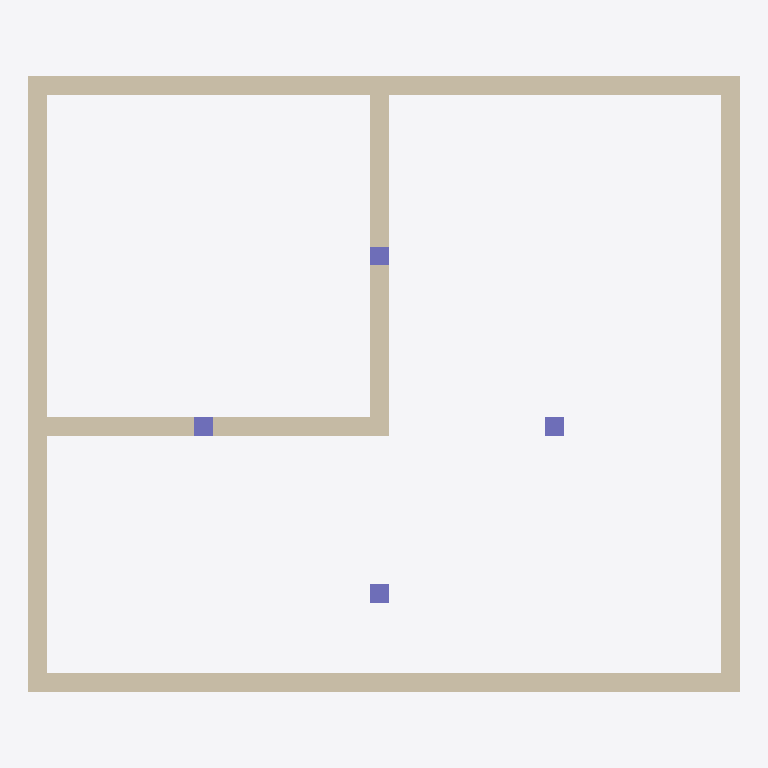
Plan cut of the same IFC building model at storey 'L2' (level 3.00 m, cut at 4.40 m), seen from above with north up, elements coloured by IFC class: 8 walls (beige), 4 columns (violet). Cut surfaces are drawn darker.
Extent 7.5 m × 6.5 m × 3.0 m (x, y, z). Storeys (2): L1 at 0.00 m; L2 at 3.00 m. Elements (12): 8 IfcWall, 4 IfcColumn.

HEADER;
FILE_DESCRIPTION(('ViewDefinition [CoordinationView]','RevitIdentifiers [ContentGUID: cbb0ae2e-6350-4225-8ca4-af668662c38d, VersionGUID: fae2a82c-a33d-47f6-a5d4-1887e8955c96, NumberOfSaves: 24]','CoordinateReference [CoordinateBase: Shared Coordinates]'),'2;1');
FILE_NAME('01_02_008.ifc','2026-01-07T16:58:06+01:00',(''),(''),'ODA SDAI 24.6','Autodesk Revit 24.3.30.11 (ENU) - IFC 24.3.30.11','');
FILE_SCHEMA(('IFC4X3'));
ENDSEC;
DATA;
#27=IFCPROJECT('3BiAukOr129OoahsPvdJnz',#18,'Project Number',$,$,'Project Name','Project Status',(#22),#470);
#42=IFCSITE('3BiAukOr129OoahsPvdJn$',#18,'Default',$,$,#41,$,$,.ELEMENT.,(42,21,31,401672),(-71,-3,-24,-345703),0.0,$,$);
#32=IFCBUILDING('3BiAukOr129OoahsPvdJny',#18,'Building Name',$,$,#30,$,'Building Name',.ELEMENT.,$,$,#31);
#35=IFCBUILDINGSTOREY('2JF4e6axWHqu3u0C1FZlmi',#18,'L1',$,'Level:8mm Head',#34,$,'L1',.ELEMENT.,0.0);
#39=IFCBUILDINGSTOREY('1ZGO8hrFCHqw0v0026FpFv',#18,'L2',$,'Level:8mm Head',#38,$,'L2',.ELEMENT.,3000.0);
#187=IFCWALL('3wugWiepr7zgNK68VeZI$7',#18,'Basic Wall:Generic - 200mm:1602385',$,'Basic Wall:Generic - 200mm',#175,#186,'1602385',.NOTDEFINED.);
#231=IFCWALL('3wugWiepr7zgNK68VeZIzH',#18,'Basic Wall:Generic - 200mm:1602503',$,'Basic Wall:Generic - 200mm',#219,#230,'1602503',.NOTDEFINED.);
#151=IFCWALL('3wugWiepr7zgNK68VeZI_v',#18,'Basic Wall:Generic - 200mm:1602351',$,'Basic Wall:Generic - 200mm',#136,#150,'1602351',.NOTDEFINED.);
#209=IFCWALL('3wugWiepr7zgNK68VeZIyE',#18,'Basic Wall:Generic - 200mm:1602456',$,'Basic Wall:Generic - 200mm',#197,#208,'1602456',.NOTDEFINED.);
#275=IFCWALL('3wugWiepr7zgNK68VeZIXS',#18,'Basic Wall:Generic - 200mm:1602762',$,'Basic Wall:Generic - 200mm',#263,#274,'1602762',.NOTDEFINED.);
#416=IFCWALL('3wugWiepr7zgNK68VeZIRL',#18,'Basic Wall:Generic - 200mm:1604163',$,'Basic Wall:Generic - 200mm',#404,#415,'1604163',.NOTDEFINED.);
#339=IFCWALL('3wugWiepr7zgNK68VeZIl1',#18,'Basic Wall:Generic - 200mm:1603415',$,'Basic Wall:Generic - 200mm',#327,#338,'1603415',.NOTDEFINED.);
#253=IFCWALL('3wugWiepr7zgNK68VeZIYP',#18,'Basic Wall:Generic - 200mm:1602575',$,'Basic Wall:Generic - 200mm',#241,#252,'1602575',.NOTDEFINED.);
#353=IFCCOLUMN('3wugWiepr7zgNK68VeZIIS',#18,'M_Concrete-Rectangular-Column:300 x 450mm:1603594',$,'M_Concrete-Rectangular-Column:300 x 450mm',#352,#349,'1603594',.COLUMN.);
#394=IFCCOLUMN('3wugWiepr7zgNK68VeZIH7',#18,'M_Concrete-Rectangular-Column:300 x 450mm:1603793',$,'M_Concrete-Rectangular-Column:300 x 450mm',#393,#390,'1603793',.COLUMN.);
#379=IFCCOLUMN('3wugWiepr7zgNK68VeZIGo',#18,'M_Concrete-Rectangular-Column:300 x 450mm:1603748',$,'M_Concrete-Rectangular-Column:300 x 450mm',#378,#375,'1603748',.COLUMN.);
#313=IFCCOLUMN('3wugWiepr7zgNK68VeZIat',#18,'M_Concrete-Rectangular-Column:300 x 450mm:1602977',$,'M_Concrete-Rectangular-Column:300 x 450mm',#312,#309,'1602977',.COLUMN.);
ENDSEC;
